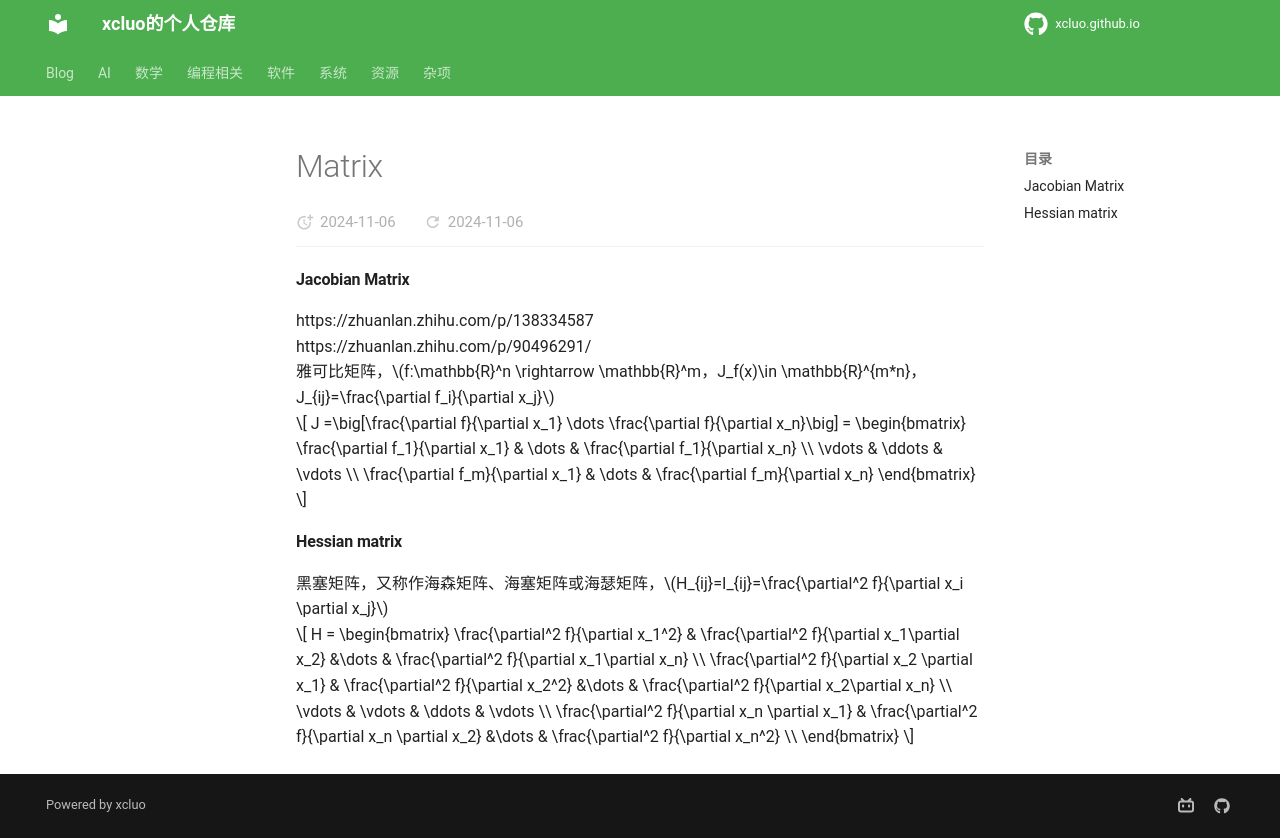

repository: xcluo/xcluo.github.io · page: Math/Linear_Algebra/Matrix/matrix.html · generator: mkdocs

#### Jacobian Matrix
https://zhuanlan.zhihu.com/p/138334587  
https://zhuanlan.zhihu.com/p/90496291/

雅可比矩阵，$f:\mathbb{R}^n \rightarrow \mathbb{R}^m，J_f(x)\in \mathbb{R}^{m*n}，J_{ij}=\frac{\partial f_i}{\partial x_j}$

$$
J =\big[\frac{\partial f}{\partial x_1} \dots \frac{\partial f}{\partial x_n}\big] = \begin{bmatrix}
    \frac{\partial f_1}{\partial x_1} & \dots & \frac{\partial f_1}{\partial x_n} \\
    \vdots  & \ddots & \vdots  \\
    \frac{\partial f_m}{\partial x_1} & \dots & \frac{\partial f_m}{\partial x_n}
\end{bmatrix}
$$

#### Hessian matrix
黑塞矩阵，又称作海森矩阵、海塞矩阵或海瑟矩阵，$H_{ij}=I_{ij}=\frac{\partial^2 f}{\partial x_i \partial x_j}$


$$
H = \begin{bmatrix}
    \frac{\partial^2 f}{\partial x_1^2} & \frac{\partial^2 f}{\partial x_1\partial x_2} &\dots & \frac{\partial^2 f}{\partial x_1\partial x_n} \\
    \frac{\partial^2 f}{\partial x_2 \partial x_1} & \frac{\partial^2 f}{\partial x_2^2} &\dots & \frac{\partial^2 f}{\partial x_2\partial x_n} \\
    \vdots  & \vdots  & \ddots & \vdots  \\
    \frac{\partial^2 f}{\partial x_n \partial x_1} & \frac{\partial^2 f}{\partial x_n \partial x_2} &\dots & \frac{\partial^2 f}{\partial x_n^2} \\
\end{bmatrix}
$$
